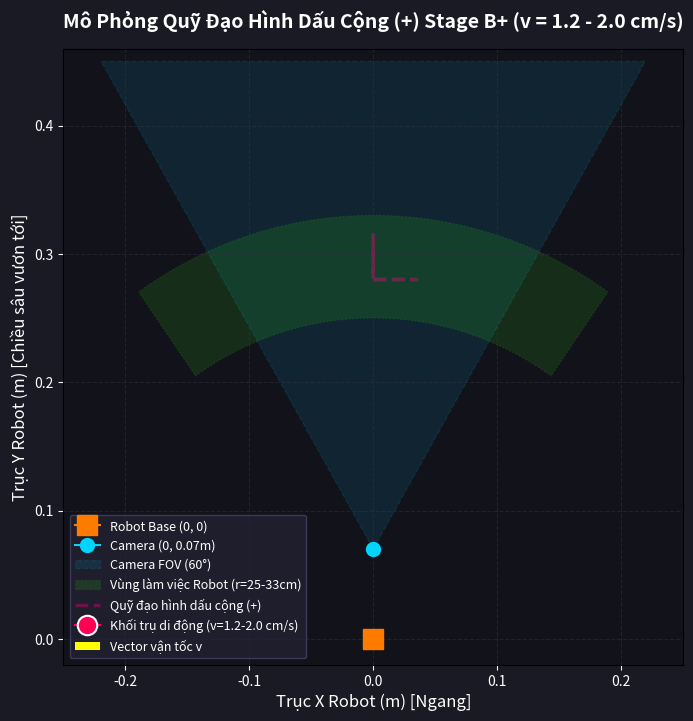

This figure's Python source: (Note: this script raises an exception after producing the figure.)
#!/usr/bin/env python3
# -*- coding: utf-8 -*-
"""
visualize_dynamic_motion.py
Trực quan hóa hoạt hình 2D/3D chuyển động của vật thể trong không gian làm việc (Stage B+: 1.2 - 2.0 cm/s).

- Hiển thị góc nhìn từ trên xuống (Top-down X-Y plane):
  + Vị trí Robot Base tại (0, 0)
  + Vị trí Camera tại (0, 0.07m) và hình nón trường nhìn (Camera FOV 60°)
  + Vùng làm việc của cánh tay robot (Workspace arc: r = 0.25 - 0.33m, theta = ±35°)
  + Quỹ đạo chuyển động thời gian thực của khối trụ với vector vận tốc v = 1.2 - 2.0 cm/s
- Xuất file ảnh động GIF hoặc hiển thị cửa sổ trực tiếp.
"""

import os
import argparse
import numpy as np
import matplotlib
import matplotlib.pyplot as plt
import matplotlib.animation as animation
from matplotlib.patches import Wedge, Polygon

def generate_preview(output_file: str = "dynamic_motion_preview.gif", duration_s: float = 12.0, fps: int = 15):
    v_max = 0.018     # 1.8 cm/s đỉnh (nằm chuẩn trong khoảng 1.2 - 2.0 cm/s)
    L = 0.035         # 3.5 cm mỗi nhánh dấu cộng
    omega = 2.0 * v_max / L
    T_stroke = 2.0 * np.pi / omega  # ~3.05 giây mỗi nhánh
    T_cycle = 4.0 * T_stroke        # ~12.2 giây cả chu trình dấu cộng

    base_x = 0.0
    base_y = 0.28
    base_z = 0.40

    total_frames = int(duration_s * fps)
    t_arr = np.linspace(0, duration_s, total_frames)
    x_arr = []
    y_arr = []
    vx_arr = []
    vy_arr = []

    for t in t_arr:
        t_mod = t % T_cycle
        stroke = int(t_mod // T_stroke)
        t_s = t_mod - stroke * T_stroke

        s = 0.5 * (1.0 - np.cos(omega * t_s))
        s_dot = 0.5 * omega * np.sin(omega * t_s)

        if stroke == 0:    # +X (Phải)
            cur_x = base_x + L * s
            cur_y = base_y
            vx = L * s_dot
            vy = 0.0
        elif stroke == 1:  # +Y (Xa)
            cur_x = base_x
            cur_y = base_y + L * s
            vx = 0.0
            vy = L * s_dot
        elif stroke == 2:  # -X (Trái)
            cur_x = base_x - L * s
            cur_y = base_y
            vx = -L * s_dot
            vy = 0.0
        else:              # -Y (Gần)
            cur_x = base_x
            cur_y = base_y - L * s
            vx = 0.0
            vy = -L * s_dot

        r_cur = float(np.hypot(cur_x, cur_y))
        theta_cur = float(np.arctan2(cur_x, cur_y))
        r_clamped = float(np.clip(r_cur, 0.25, 0.33))
        theta_clamped = float(np.clip(theta_cur, -np.radians(35), np.radians(35)))

        fx = r_clamped * np.sin(theta_clamped)
        fy = r_clamped * np.cos(theta_clamped)

        x_arr.append(fx)
        y_arr.append(fy)
        vx_arr.append(vx)
        vy_arr.append(vy)

    x_arr = np.array(x_arr)
    y_arr = np.array(y_arr)
    vx_arr = np.array(vx_arr)
    vy_arr = np.array(vy_arr)

    # Khởi tạo đồ thị
    fig, ax = plt.subplots(figsize=(8, 8))
    fig.patch.set_facecolor('#1a1a24')
    ax.set_facecolor('#12121a')

    # Vẽ Robot Base tại (0,0)
    ax.plot(0, 0, marker='s', markersize=14, color='#ff7b00', label='Robot Base (0, 0)')

    # Vẽ Vị trí Camera tại (0, 0.07m)
    ax.plot(0, 0.07, marker='o', markersize=10, color='#00d4ff', label='Camera (0, 0.07m)')

    # Vẽ Camera FOV cone (Góc nhìn ngang ~60 độ từ Y=0.07m tới Y=0.45m)
    fov_y = 0.45
    fov_half_w = (fov_y - 0.07) * np.tan(np.radians(30))
    fov_poly = Polygon([[0, 0.07], [-fov_half_w, fov_y], [fov_half_w, fov_y]],
                       closed=True, facecolor='#00d4ff', alpha=0.10, edgecolor='#00d4ff', linestyle='--', label='Camera FOV (60°)')
    ax.add_patch(fov_poly)

    # Vẽ Vùng làm việc Robot (Workspace Arc r=0.25 - 0.33m, theta=±35°)
    # Lưu ý: Trục Y là hướng duỗi ra trước (theta=0), Trục X là ngang
    theta_arc = np.linspace(-np.radians(35), np.radians(35), 60)
    arc_inner_x = 0.25 * np.sin(theta_arc)
    arc_inner_y = 0.25 * np.cos(theta_arc)
    arc_outer_x = 0.33 * np.sin(theta_arc[::-1])
    arc_outer_y = 0.33 * np.cos(theta_arc[::-1])
    ws_x = np.concatenate([arc_inner_x, arc_outer_x])
    ws_y = np.concatenate([arc_inner_y, arc_outer_y])
    ws_poly = Polygon(np.column_stack([ws_x, ws_y]), closed=True,
                      facecolor='#39ff14', alpha=0.12, edgecolor='#39ff14', linestyle=':', label='Vùng làm việc Robot (r=25-33cm)')
    ax.add_patch(ws_poly)

    # Quỹ đạo vẽ trước mờ
    ax.plot(x_arr, y_arr, color='#ff007f', alpha=0.35, lw=2.5, linestyle='--', label='Quỹ đạo hình dấu cộng (+)')

    # Đối tượng động
    trail_line, = ax.plot([], [], color='#ff007f', lw=3.0, alpha=0.85)
    target_dot, = ax.plot([], [], marker='o', markersize=14, color='#ff0055', markeredgecolor='white', markeredgewidth=1.5, label='Khối trụ di động (v=1.2-2.0 cm/s)')
    vel_quiver = ax.quiver([0], [0], [0], [0], color='#ffff00', scale=0.1, scale_units='xy', width=0.008, label='Vector vận tốc v')
    info_text = ax.text(0.03, 0.95, '', transform=ax.transAxes, color='white', fontsize=11, family='monospace',
                        verticalalignment='top', bbox=dict(boxstyle='round,pad=0.5', facecolor='#222233', alpha=0.8, edgecolor='#444466'))

    ax.set_xlim(-0.25, 0.25)
    ax.set_ylim(-0.02, 0.46)
    ax.set_xlabel('Trục X Robot (m) [Ngang]', color='white', fontsize=12)
    ax.set_ylabel('Trục Y Robot (m) [Chiều sâu vươn tới]', color='white', fontsize=12)
    ax.set_title('Mô Phỏng Quỹ Đạo Hình Dấu Cộng (+) Stage B+ (v = 1.2 - 2.0 cm/s)', color='white', fontsize=14, fontweight='bold', pad=15)
    ax.tick_params(colors='white')
    ax.grid(True, color='#333344', linestyle='--', alpha=0.5)
    ax.legend(loc='lower left', facecolor='#222233', edgecolor='#444466', labelcolor='white', fontsize=9)

    def init():
        trail_line.set_data([], [])
        target_dot.set_data([], [])
        info_text.set_text('')
        return trail_line, target_dot, vel_quiver, info_text

    def update(frame):
        cur_x = x_arr[frame]
        cur_y = y_arr[frame]
        cur_vx = vx_arr[frame]
        cur_vy = vy_arr[frame]
        cur_speed = np.hypot(cur_vx, cur_vy)

        start_trail = max(0, frame - int(2.5 * fps))
        trail_line.set_data(x_arr[start_trail:frame+1], y_arr[start_trail:frame+1])
        target_dot.set_data([cur_x], [cur_y])

        vel_quiver.set_offsets([cur_x, cur_y])
        # scale arrow dài ra 2 lần để mắt dễ thấy
        vel_quiver.set_UVC([cur_vx * 2.5], [cur_vy * 2.5])

        t_cur = t_arr[frame]
        info_text.set_text(
            f"Thời gian: {t_cur:4.1f} s\n"
            f"Tọa độ X : {cur_x*100:+5.1f} cm\n"
            f"Tọa độ Y : {cur_y*100:5.1f} cm\n"
            f"Vận tốc  : {cur_speed*100:4.2f} cm/s\n"
            f"Trạng thái: AN TOÀN TRONG FOV ✅"
        )
        return trail_line, target_dot, vel_quiver, info_text

    ani = animation.FuncAnimation(fig, update, frames=total_frames, init_func=init, blit=False, interval=1000/fps)

    os.makedirs(os.path.dirname(os.path.abspath(output_file)), exist_ok=True)
    print(f"--> Đang xuất file hoạt hình mô phỏng: {output_file}...")
    try:
        ani.save(output_file, writer='pillow', fps=fps)
        print(f"✅ ĐÃ XUẤT THÀNH CÔNG: {output_file}")
    except Exception as e:
        print(f"Lỗi xuất gif: {e}")
    plt.close()

if __name__ == "__main__":
    parser = argparse.ArgumentParser()
    parser.add_argument("--output", type=str, default="/home/quan/Desktop/test5/ros2_ws/models/stage_b_plus/dynamic_motion_preview.gif")
    args = parser.parse_args()
    generate_preview(args.output)
